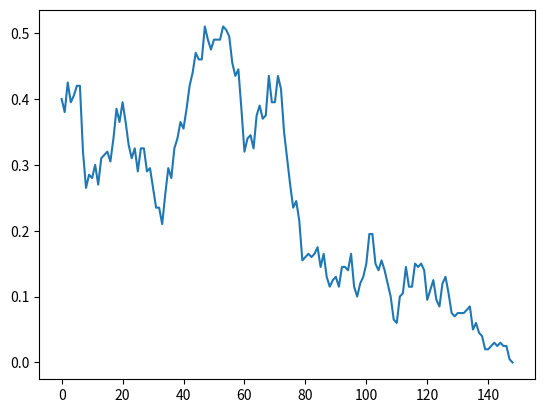
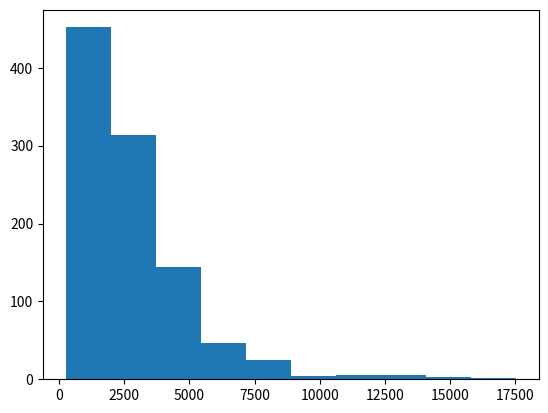

Source code (Python) for these figures, in order:
#!/usr/bin/env python

import numpy as np
import matplotlib.pyplot as plt

import sys

# #We wanted to go through the list 3 times and print (1,2,3,4) 3 times 
# # newlist = []

# list1 = [1, 2, 3, 4]


# # for i in range(len(list)*3):
# # 	newlist.append(i)
# # print(newlist)

# tracklist = []


# while len(tracklist)<12:
# 	for j in list1:
# 		print(j)
# 		tracklist.append(j)
# print(tracklist)

# ^^^^^^^^^^^^ Morning Exercise


##Some numnber of steps 
#each time, step amoeba moves between 1 cm L or R
#Each time, step amoeba moves between 1 cm U or D

#Define the start position of my amoeba

#For each time step:
# move up or down 
# move left or right 
# Store a list in the empty list

##Return to the user:
##The position of my amoeba over time

#numpy has a random funciton (np.random.uniform(-1,1))


# def slowmotion(numberofsteps):
# 	x = 0
# 	y = 0

# 	xlist = [x]
# 	ylist =[y]

# 	for timepoint in range(numberofsteps):
# 		#How far do we move 
# 		ydisplacement = np.random.uniform(-1,1)
# 		xdisplacement = np.random.uniform(-1,1)

# 		x = x + xdisplacement
# 		y = y + ydisplacement

# 		xlist.append(x)
# 		ylist.append(y)
# 	return[xlist, ylist]


#trajectory = (slowmotion(200))

#print(trajectory)

# xposition = trajectory[0]
# yposition = trajectory[1]


# fig, ax = plt.subplots()
# for i in range(20):
# 	trajectory = slowmotion(200)

# 	xposition = trajectory[0]
# 	yposition = trajectory[1]
# 	ax.plot(xposition,yposition)
# #ax.scattor(xposition,yposition)

# plt.show()
# [redacted]

# Wright Fisher Assumption
# contanct population 
# random mating 
# no selection 
# no mutation 
# everyone reproduces in each generation

# Wright Fisher: The Bionomial
# n = the number of chromosomes
# p = the frequency of the allele
# #numpy.random.bionomial(n,p)


# Get starting frequency and a population size ( n= start, p = start )
# #Get a random allele frequency by using the bionomial distrub
# Convert number of success to a frequency
# Store allele frequency  in all previous generation 


# Use while statement n has to either == 1or 0 therefore the code has to stop and give me the list of everything
#return a list allele frequency at the each point
# Number of generation to fixation is the length of the list 

#Exercise 1

allele = []
#Made a function of how to randomly get the frequency with the Wright-Fisher 
def fisher(freq, pop = 100):
	##We want to prevent the passing of 1 and 0
	##Record the starting figure
	allele = [freq]


	while freq > 0 and freq < 1:
		freq = np.random.binomial(2*pop, freq)/ (2*pop)
		allele.append(freq)
	return(allele)

allelefrequency = fisher(0.3)

print(allelefrequency)

#How to get the number of generations
#print(len(allelefrequency))


#Exercise 2

fig, ax = plt.subplots()
for i in range(30):
	iterations = fisher(0.4)
ax.plot(iterations)

plt.show()


fig, ax = plt.subplots()

bars = []
for i in range(1000):
	iterations = fisher(0.4, 1000)
	num_freq = len(iterations)
	bars.append(num_freq)

plt.hist(bars)

plt.show()


#plt.show()



#Exercise 2







